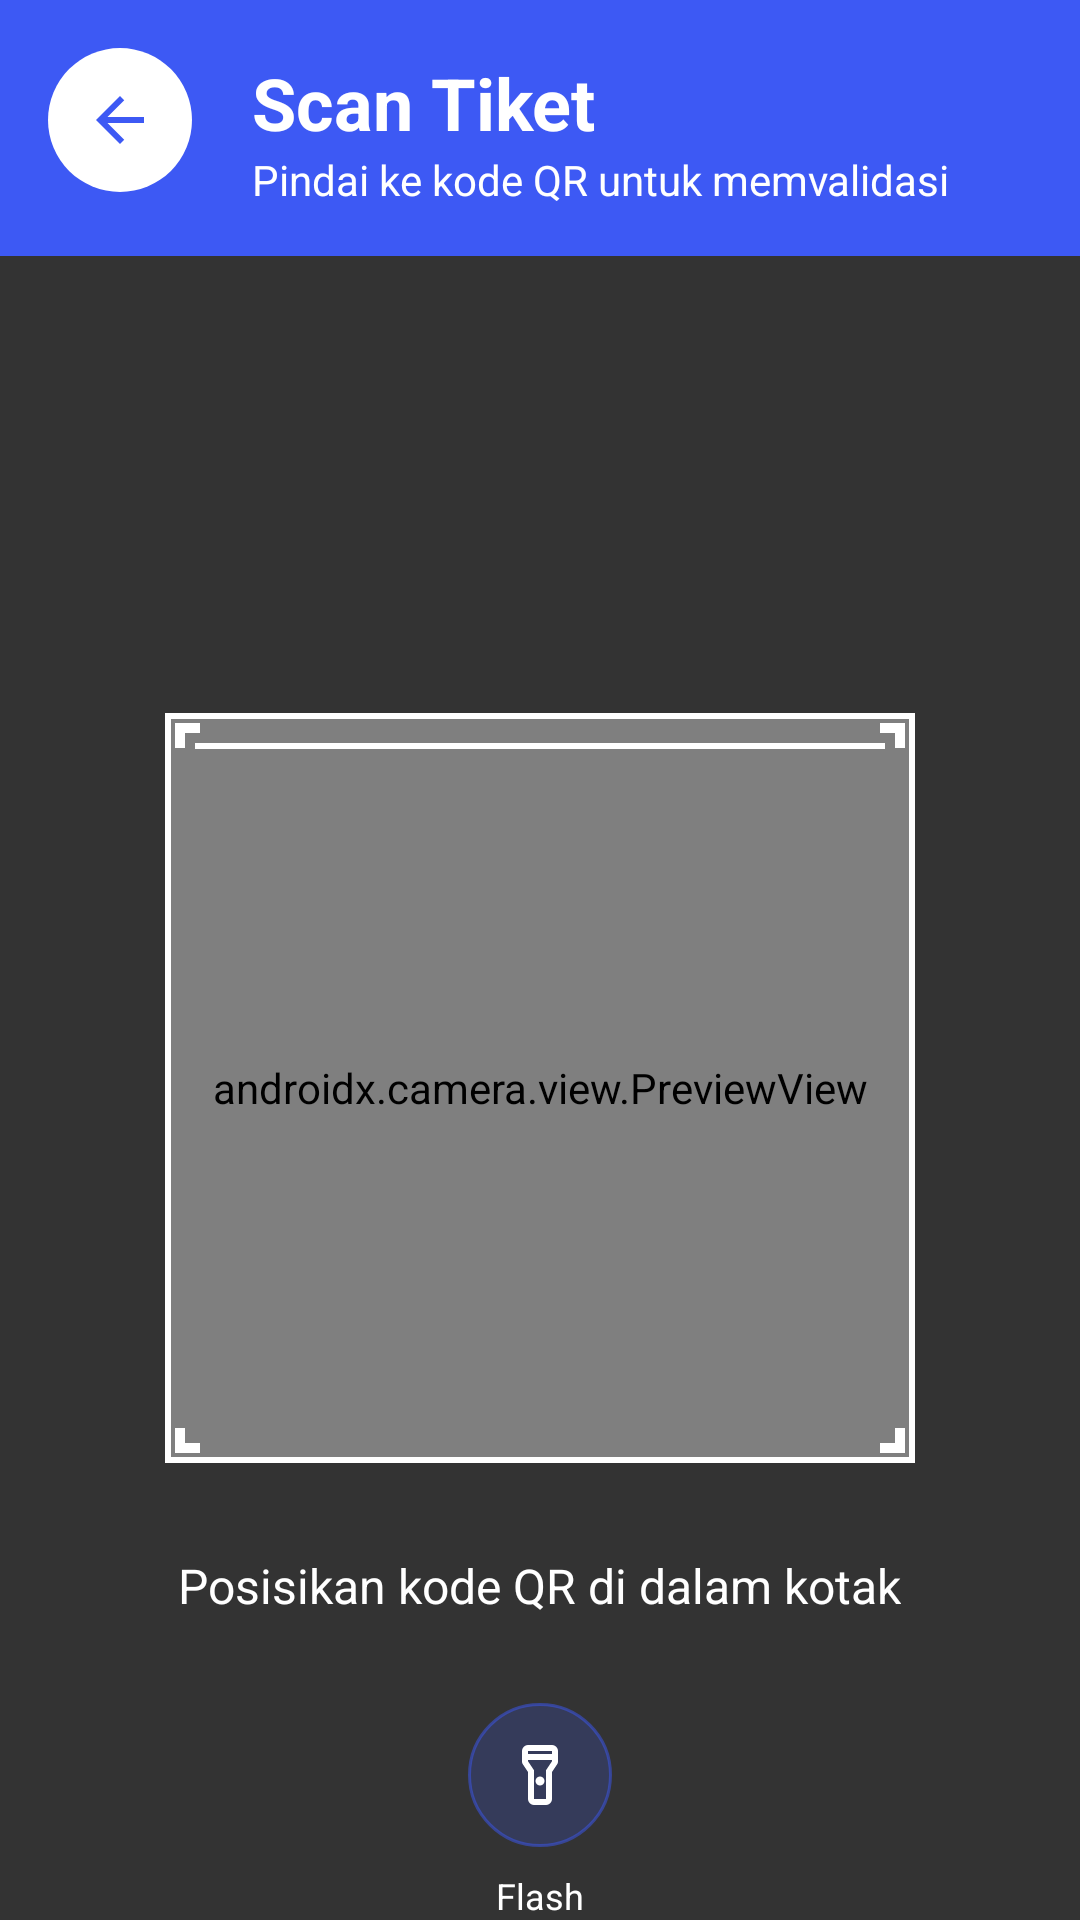

Android layout source for this screen:
<!-- AndroidManifest.xml: application theme Theme.SumberComplang -->
<!-- res/layout/activity_scan.xml -->
<?xml version="1.0" encoding="utf-8"?>
<ScrollView xmlns:android="http://schemas.android.com/apk/res/android"
    xmlns:app="http://schemas.android.com/apk/res-auto"
    android:layout_width="match_parent"
    android:layout_height="match_parent"
    android:background="#F5F5F5"
    android:fillViewport="true">

    <LinearLayout
        android:layout_width="match_parent"
        android:layout_height="wrap_content"
        android:orientation="vertical">

        

        <RelativeLayout
            android:layout_width="match_parent"
            android:layout_height="wrap_content"
            android:background="#3D59F4"
            android:padding="16dp">

            <ImageButton
                android:id="@+id/btnBack"
                android:layout_width="48dp"
                android:layout_height="48dp"
                android:background="@drawable/bg_circle_white"
                android:scaleType="center"
                android:src="@drawable/ic_back_arrow"
                android:tint="@color/blue" />

            <LinearLayout
                android:id="@+id/linearLayout"
                android:layout_width="wrap_content"
                android:layout_height="wrap_content"
                android:layout_alignTop="@+id/btnBack"
                android:layout_marginStart="20dp"
                android:layout_marginTop="2dp"
                android:layout_toEndOf="@+id/btnBack"
                android:orientation="vertical">

                <TextView
                    android:layout_width="wrap_content"
                    android:layout_height="wrap_content"
                    android:text="Scan Tiket"
                    android:textColor="@android:color/white"
                    android:textSize="24sp"
                    android:textStyle="bold" />

                <TextView
                    android:layout_width="wrap_content"
                    android:layout_height="wrap_content"
                    android:text="Pindai ke kode QR untuk memvalidasi"
                    android:textColor="@android:color/white"
                    android:textSize="14sp" />

            </LinearLayout>
        </RelativeLayout>

        
        <RelativeLayout
            android:layout_width="match_parent"
            android:layout_height="match_parent">

            
            <androidx.camera.view.PreviewView
                android:id="@+id/previewView"
                android:layout_width="match_parent"
                android:layout_height="match_parent" />

            
            

            
            <View
                android:layout_width="match_parent"
                android:layout_height="wrap_content"
                android:layout_above="@+id/scanAreaPlaceholder"
                android:background="#99000000" />

            
            <View
                android:layout_width="match_parent"
                android:layout_height="wrap_content"
                android:layout_below="@+id/scanAreaPlaceholder"
                android:background="#99000000" />

            
            <View
                android:layout_width="wrap_content"
                android:layout_height="250dp"
                android:layout_alignTop="@+id/scanAreaPlaceholder"
                android:layout_alignParentStart="true"
                android:layout_toStartOf="@+id/scanAreaPlaceholder"
                android:background="#99000000" />

            
            <View
                android:layout_width="wrap_content"
                android:layout_height="250dp"
                android:layout_alignTop="@+id/scanAreaPlaceholder"
                android:layout_alignParentEnd="true"
                android:layout_toEndOf="@+id/scanAreaPlaceholder"
                android:background="#99000000" />

            
            <View
                android:id="@+id/scanAreaPlaceholder"
                android:layout_width="250dp"
                android:layout_height="250dp"
                android:layout_centerInParent="true"
                android:background="@android:color/transparent" />

            
            <RelativeLayout
                android:layout_width="match_parent"
                android:layout_height="match_parent"
                android:layout_centerInParent="true">

                
                <View
                    android:id="@+id/scanArea"
                    android:layout_width="250dp"
                    android:layout_height="250dp"
                    android:layout_centerInParent="true"
                    android:background="@drawable/bg_transparent_square" />

                <View
                    android:id="@+id/scanSuccessOverlay"
                    android:layout_width="0dp"
                    android:layout_height="0dp"
                    android:background="#8000FF00"
                    android:visibility="gone"
                    app:layout_constraintBottom_toBottomOf="@id/scanArea"
                    app:layout_constraintEnd_toEndOf="@id/scanArea"
                    app:layout_constraintStart_toStartOf="@id/scanArea"
                    app:layout_constraintTop_toTopOf="@id/scanArea" />

                
                <ImageView
                    android:layout_width="40dp"
                    android:layout_height="40dp"
                    android:layout_alignStart="@id/scanArea"
                    android:layout_alignTop="@id/scanArea"
                    android:src="@drawable/qr_corner_top_left" />

                <ImageView
                    android:layout_width="40dp"
                    android:layout_height="40dp"
                    android:layout_alignTop="@id/scanArea"
                    android:layout_alignEnd="@id/scanArea"
                    android:src="@drawable/qr_corner_top_right" />

                <ImageView
                    android:layout_width="40dp"
                    android:layout_height="40dp"
                    android:layout_alignStart="@id/scanArea"
                    android:layout_alignBottom="@id/scanArea"
                    android:src="@drawable/qr_corner_bottom_left" />

                <ImageView
                    android:layout_width="40dp"
                    android:layout_height="40dp"
                    android:layout_alignEnd="@id/scanArea"
                    android:layout_alignBottom="@id/scanArea"
                    android:src="@drawable/qr_corner_bottom_right" />

                
                <View
                    android:id="@+id/scanLine"
                    android:layout_width="230dp"
                    android:layout_height="2dp"
                    android:layout_alignStart="@id/scanArea"
                    android:layout_alignTop="@id/scanArea"
                    android:layout_marginStart="10dp"
                    android:layout_marginTop="10dp"
                    android:background="#FFFFFF" />

                
                <TextView
                    android:layout_width="wrap_content"
                    android:layout_height="wrap_content"
                    android:layout_below="@id/scanArea"
                    android:layout_centerHorizontal="true"
                    android:layout_marginTop="30dp"
                    android:text="Posisikan kode QR di dalam kotak"
                    android:textColor="#FFFFFF"
                    android:textSize="16sp" />     
                               
                
                <LinearLayout
                    android:layout_width="wrap_content"
                    android:layout_height="wrap_content"
                    android:layout_below="@id/scanArea"
                    android:layout_centerHorizontal="true"
                    android:layout_marginTop="80dp"
                    android:orientation="vertical"
                    android:gravity="center">

                    <ImageButton
                        android:id="@+id/btnFlash"
                        android:layout_width="48dp"
                        android:layout_height="48dp"
                        android:background="@drawable/bg_circle_white_transparent"
                        android:padding="12dp"
                        android:src="@drawable/ic_flashlighton_24" />

                    <TextView
                        android:layout_width="wrap_content"
                        android:layout_height="wrap_content"
                        android:layout_marginTop="8dp"
                        android:text="Flash"
                        android:textColor="#FFFFFF"
                        android:textSize="12sp" />
                </LinearLayout>
            </RelativeLayout>

            <ProgressBar
                android:id="@+id/progressIndicator"
                android:layout_width="56dp"
                android:layout_height="56dp"
                android:layout_gravity="center"
                android:indeterminate="true"
                android:visibility="gone"
                app:layout_constraintBottom_toBottomOf="parent"
                app:layout_constraintEnd_toEndOf="parent"
                app:layout_constraintStart_toStartOf="parent"
                app:layout_constraintTop_toTopOf="parent" />
        </RelativeLayout>
    </LinearLayout>
</ScrollView>
<!-- resources referenced by this layout -->
<resources>
  <color name="blue">#3D59F4</color>
  <!-- drawable bg_circle_white (drawable) -->
  <shape xmlns:android="http://schemas.android.com/apk/res/android"
      android:shape="oval">
      <solid android:color="@android:color/white"/>
  </shape>
  <!-- drawable bg_circle_white_transparent (drawable) -->
  <?xml version="1.0" encoding="utf-8"?>
  <shape xmlns:android="http://schemas.android.com/apk/res/android"
      android:shape="oval">
      <solid android:color="#333D59F4" />
      <stroke
          android:width="1dp"
          android:color="#803D59F4" />
  </shape>
  <!-- drawable bg_transparent_square (drawable) -->
  <?xml version="1.0" encoding="utf-8"?>
  <shape xmlns:android="http://schemas.android.com/apk/res/android"
      android:shape="rectangle">
      <solid android:color="#00000000" />
      <stroke
          android:width="2dp"
          android:color="#FFFFFF" />
  </shape>
  <!-- drawable ic_back_arrow (drawable) -->
  <vector xmlns:android="http://schemas.android.com/apk/res/android"
      android:width="24dp"
      android:height="24dp"
      android:viewportWidth="24"
      android:viewportHeight="24">
      <path
          android:fillColor="#000000"
          android:pathData="M20,11H7.83l5.59-5.59L12,4l-8,8 8,8 1.41-1.41L7.83,13H20v-2z"/>
  </vector>
  <!-- drawable qr_corner_bottom_left (drawable) -->
  <?xml version="1.0" encoding="utf-8"?>
  <vector xmlns:android="http://schemas.android.com/apk/res/android"
      android:width="24dp"
      android:height="24dp"
      android:viewportWidth="24"
      android:viewportHeight="24">
      <path
          android:fillColor="#FFFFFF"
          android:pathData="M2,17L2,22L7,22L7,20L4,20L4,17L2,17Z" />
  </vector>
  <!-- drawable qr_corner_bottom_right (drawable) -->
  <?xml version="1.0" encoding="utf-8"?>
  <vector xmlns:android="http://schemas.android.com/apk/res/android"
      android:width="24dp"
      android:height="24dp"
      android:viewportWidth="24"
      android:viewportHeight="24">
      <path
          android:fillColor="#FFFFFF"
          android:pathData="M17,17L17,20L20,20L20,17L22,17L22,22L17,22Z" />
  </vector>
  <!-- drawable qr_corner_top_left (drawable) -->
  <?xml version="1.0" encoding="utf-8"?>
  <vector xmlns:android="http://schemas.android.com/apk/res/android"
      android:width="24dp"
      android:height="24dp"
      android:viewportWidth="24"
      android:viewportHeight="24">
      <path
          android:fillColor="#FFFFFF"
          android:pathData="M7,2L2,2L2,7L4,7L4,4L7,4L7,2Z" />
  </vector>
  <!-- drawable qr_corner_top_right (drawable) -->
  <?xml version="1.0" encoding="utf-8"?>
  <vector xmlns:android="http://schemas.android.com/apk/res/android"
      android:width="24dp"
      android:height="24dp"
      android:viewportWidth="24"
      android:viewportHeight="24">
      <path
          android:fillColor="#FFFFFF"
          android:pathData="M17,2L22,2L22,7L20,7L20,4L17,4L17,2Z" />
  </vector>
  <style name="Theme.SumberComplang" parent="Base.Theme.SumberComplang" />
  <style name="Base.Theme.SumberComplang" parent="Theme.Material3.DayNight.NoActionBar">
          
           <item name="colorPrimary">@color/blue</item>
      </style>
</resources>
